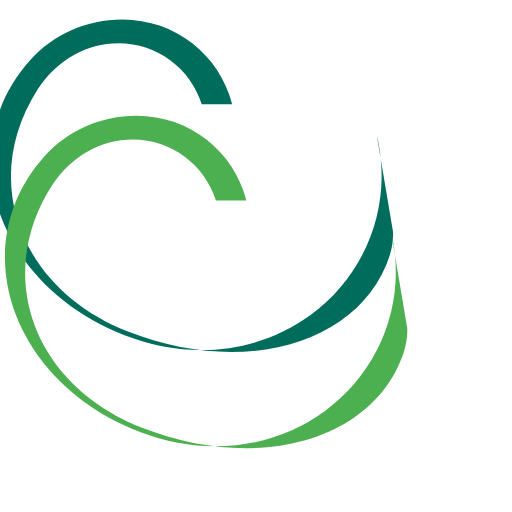
t = 0.00 s
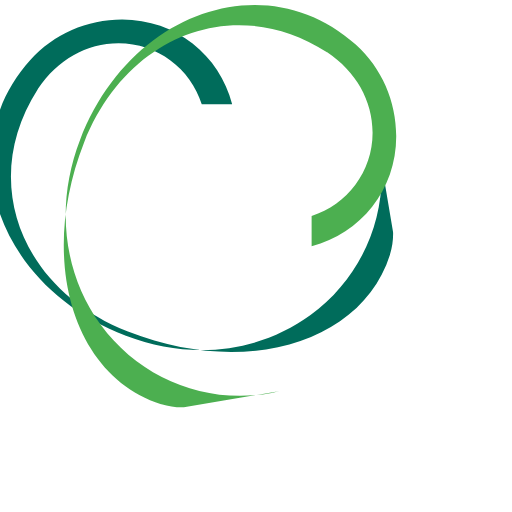
t = 0.50 s
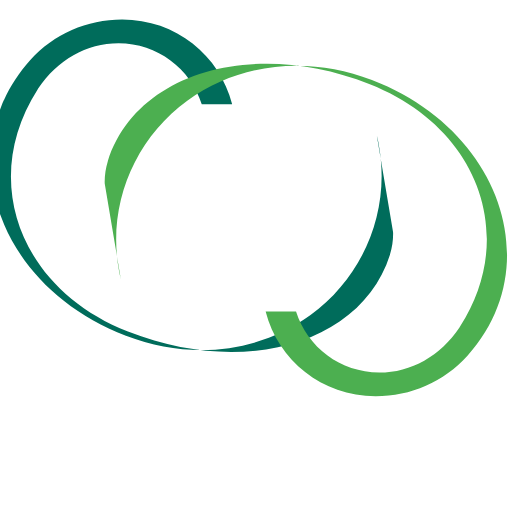
t = 1.00 s
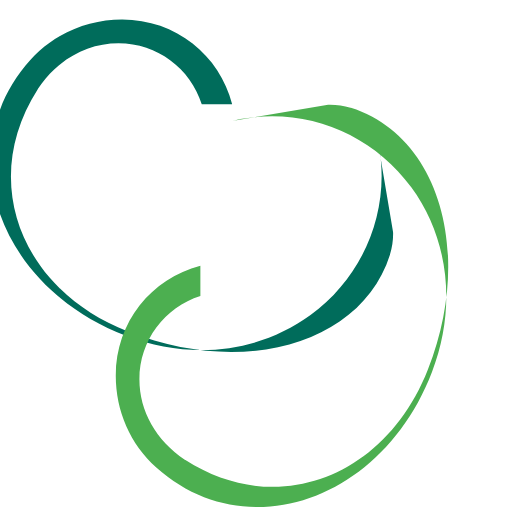
t = 1.50 s

The animated SVG that drew these frames (rendered in a browser with its animation timeline set to each time). Animation: 1 SMIL element (animateTransform=1); one cycle of 2.00 s, repeats indefinitely.

<?xml version="1.0" encoding="UTF-8"?>
<svg width="200px" height="200px" viewBox="0 0 128 128" xmlns="http://www.w3.org/2000/svg">
  <g>
    <path d="M98.25 57.964c.02.136.03.273.03.408v.07c0 1.77-.27 3.5-.77 5.13-.01.03-.01.07-.02.1-6.99 22.11-36.28 30.74-65.5 19.23-27.08-10.7-37.17-37.83-22.55-60.6.03-.05.06-.11.1-.16 4.8-7.16 12.07-11.34 20.1-11.34 9.7 0 18.02 6.37 20.8 15.24h7.6c-3.14-12.19-14.04-21.15-27.5-21.15-8.8 0-17.05 3.6-22.96 10.13-20.09 22.4-8.31 56.59 23.89 68.92 16.02 6.18 33.21 4.3 46.16-5.17 13.26-9.69 20.14-26.12 17.04-42.72-.02-.11-.05-.23-.06-.34-.12-.61-.25-1.21-.41-1.81z" fill="#006c5b"/>
    <path d="M97.75 57.964c.12.6.25 1.2.41 1.8.01.12.04.23.06.34 3.1 16.6-3.78 33.03-17.04 42.72-12.95 9.47-30.14 11.35-46.16 5.17-32.2-12.33-43.98-46.52-23.89-68.92 5.91-6.53 14.16-10.13 22.96-10.13 13.46 0 24.36 8.96 27.5 21.15h-7.6c-2.78-8.87-11.1-15.24-20.8-15.24-8.03 0-15.3 4.18-20.1 11.34-.04.05-.07.11-.1.16-14.62 22.77-4.53 49.9 22.55 60.6 29.22 11.51 58.51 2.88 65.5-19.23.01-.03.01-.07.02-.1.5-1.64.77-3.36.77-5.13v-.07c0-.14-.01-.27-.03-.4z" fill="#4caf50">
      <animateTransform 
        attributeName="transform" 
        type="rotate" 
        from="0 64 64" 
        to="360 64 64" 
        dur="2000ms" 
        repeatCount="indefinite">
      </animateTransform>
    </path>
  </g>
</svg>
